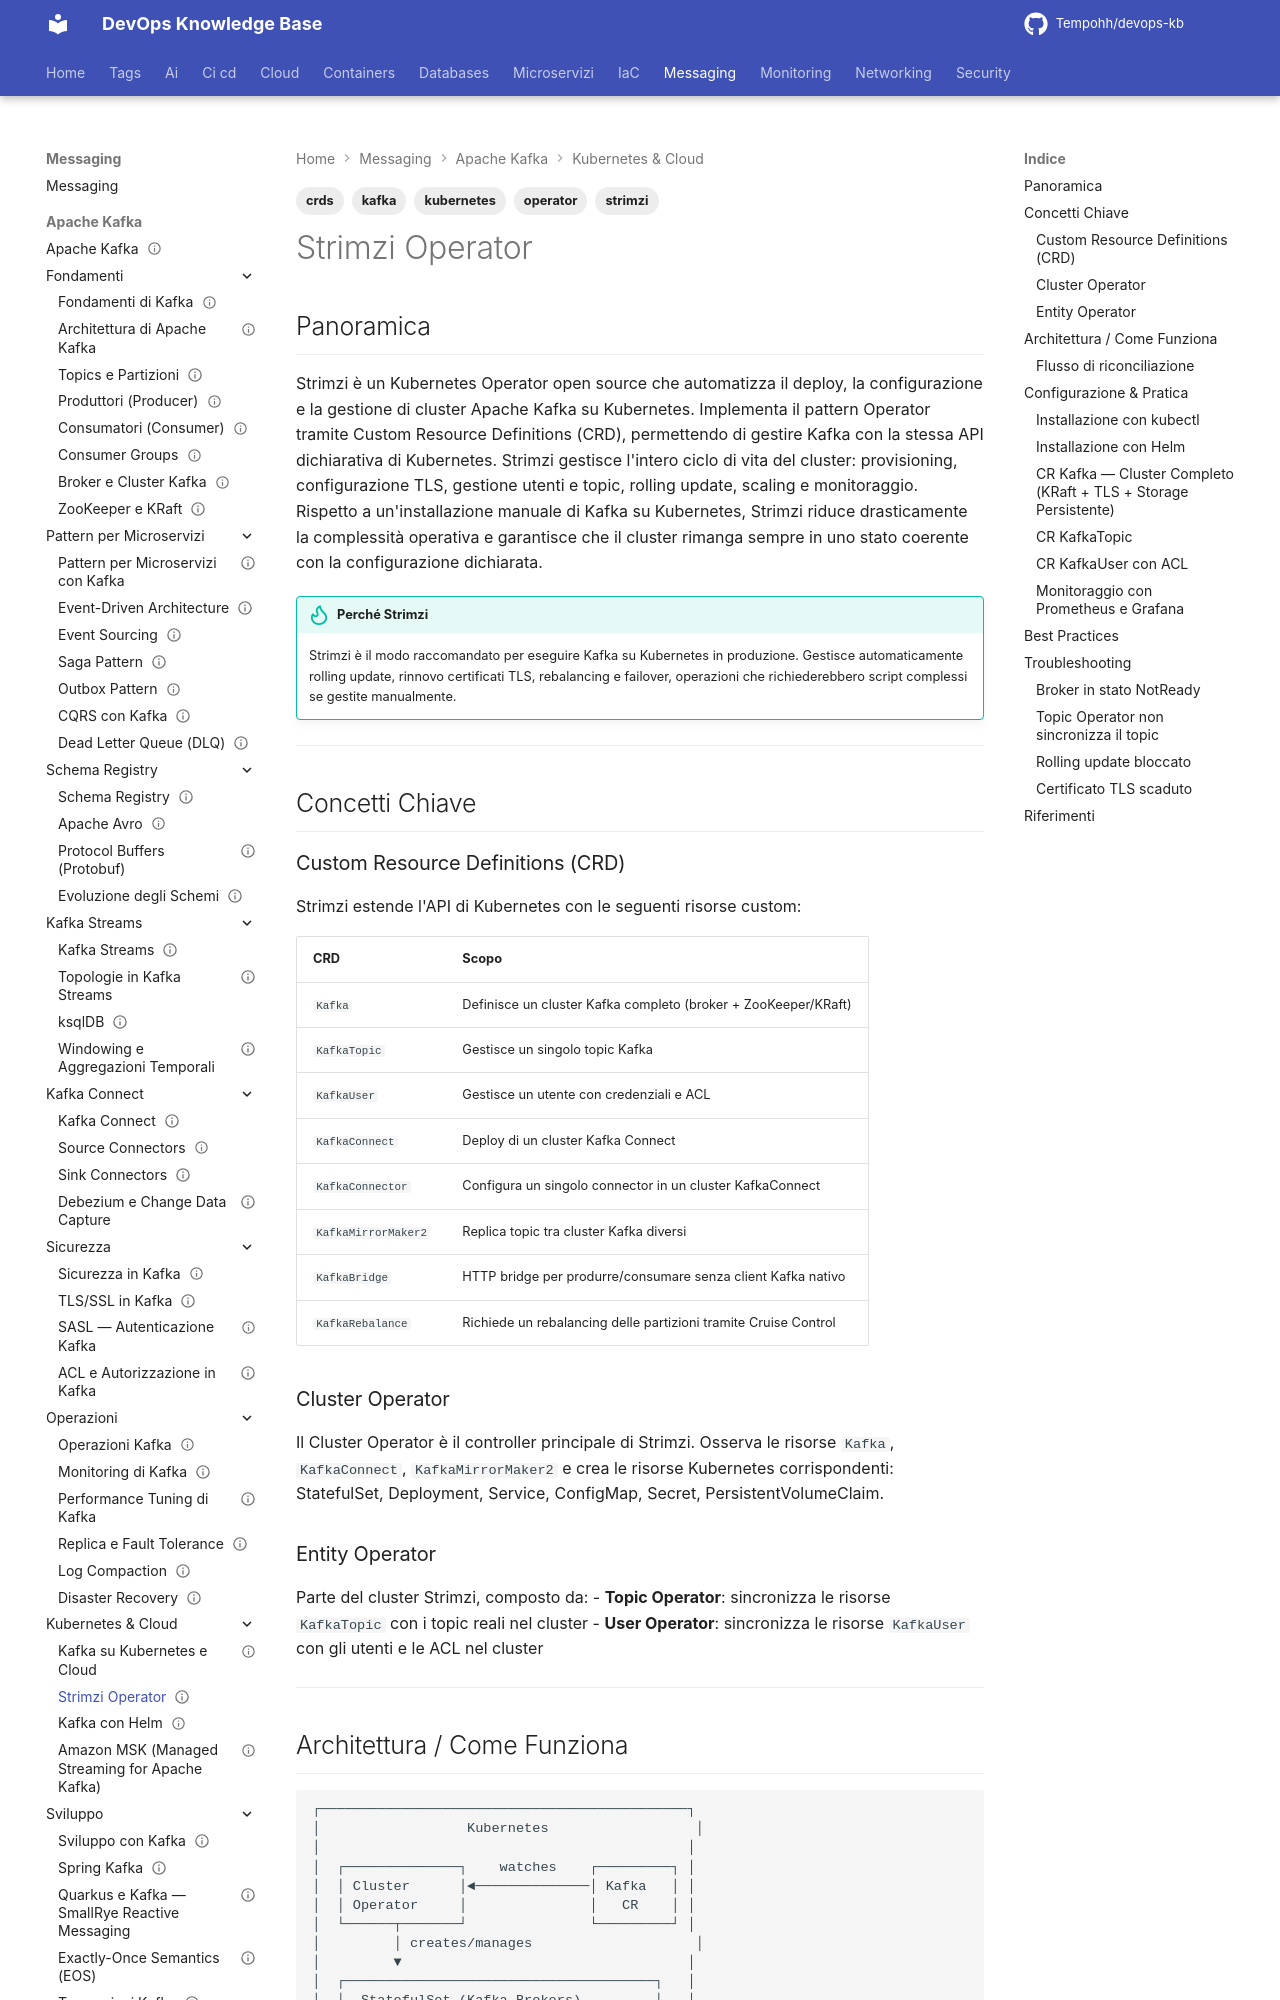

repository: Tempohh/devops-kb · page: messaging/kafka/kubernetes-cloud/strimzi-operator/index.html · generator: mkdocs

---
title: "Strimzi Operator"
slug: strimzi-operator
category: messaging
tags: [kafka, kubernetes, operator, strimzi, crds]
search_keywords: [strimzi, kafka operator, kubernetes kafka, kafka su k8s, KafkaTopic, KafkaUser, KafkaMirrorMaker2, KafkaConnect, operatore kafka, kafka cluster operator]
parent: messaging/kafka/kubernetes-cloud
related: [messaging/kafka/kubernetes-cloud/helm, messaging/kafka/sicurezza/ssl-tls, messaging/kafka/fondamenti/architettura]
official_docs: https://strimzi.io/documentation/
status: complete
difficulty: advanced
last_updated: 2026-02-23
---

# Strimzi Operator

## Panoramica

Strimzi è un Kubernetes Operator open source che automatizza il deploy, la configurazione e la gestione di cluster Apache Kafka su Kubernetes. Implementa il pattern Operator tramite Custom Resource Definitions (CRD), permettendo di gestire Kafka con la stessa API dichiarativa di Kubernetes. Strimzi gestisce l'intero ciclo di vita del cluster: provisioning, configurazione TLS, gestione utenti e topic, rolling update, scaling e monitoraggio. Rispetto a un'installazione manuale di Kafka su Kubernetes, Strimzi riduce drasticamente la complessità operativa e garantisce che il cluster rimanga sempre in uno stato coerente con la configurazione dichiarata.

!!! tip "Perché Strimzi"
    Strimzi è il modo raccomandato per eseguire Kafka su Kubernetes in produzione. Gestisce automaticamente rolling update, rinnovo certificati TLS, rebalancing e failover, operazioni che richiederebbero script complessi se gestite manualmente.

---

## Concetti Chiave

### Custom Resource Definitions (CRD)

Strimzi estende l'API di Kubernetes con le seguenti risorse custom:

| CRD | Scopo |
|-----|-------|
| `Kafka` | Definisce un cluster Kafka completo (broker + ZooKeeper/KRaft) |
| `KafkaTopic` | Gestisce un singolo topic Kafka |
| `KafkaUser` | Gestisce un utente con credenziali e ACL |
| `KafkaConnect` | Deploy di un cluster Kafka Connect |
| `KafkaConnector` | Configura un singolo connector in un cluster KafkaConnect |
| `KafkaMirrorMaker2` | Replica topic tra cluster Kafka diversi |
| `KafkaBridge` | HTTP bridge per produrre/consumare senza client Kafka nativo |
| `KafkaRebalance` | Richiede un rebalancing delle partizioni tramite Cruise Control |

### Cluster Operator

Il Cluster Operator è il controller principale di Strimzi. Osserva le risorse `Kafka`, `KafkaConnect`, `KafkaMirrorMaker2` e crea le risorse Kubernetes corrispondenti: StatefulSet, Deployment, Service, ConfigMap, Secret, PersistentVolumeClaim.

### Entity Operator

Parte del cluster Strimzi, composto da:
- **Topic Operator**: sincronizza le risorse `KafkaTopic` con i topic reali nel cluster
- **User Operator**: sincronizza le risorse `KafkaUser` con gli utenti e le ACL nel cluster

---
